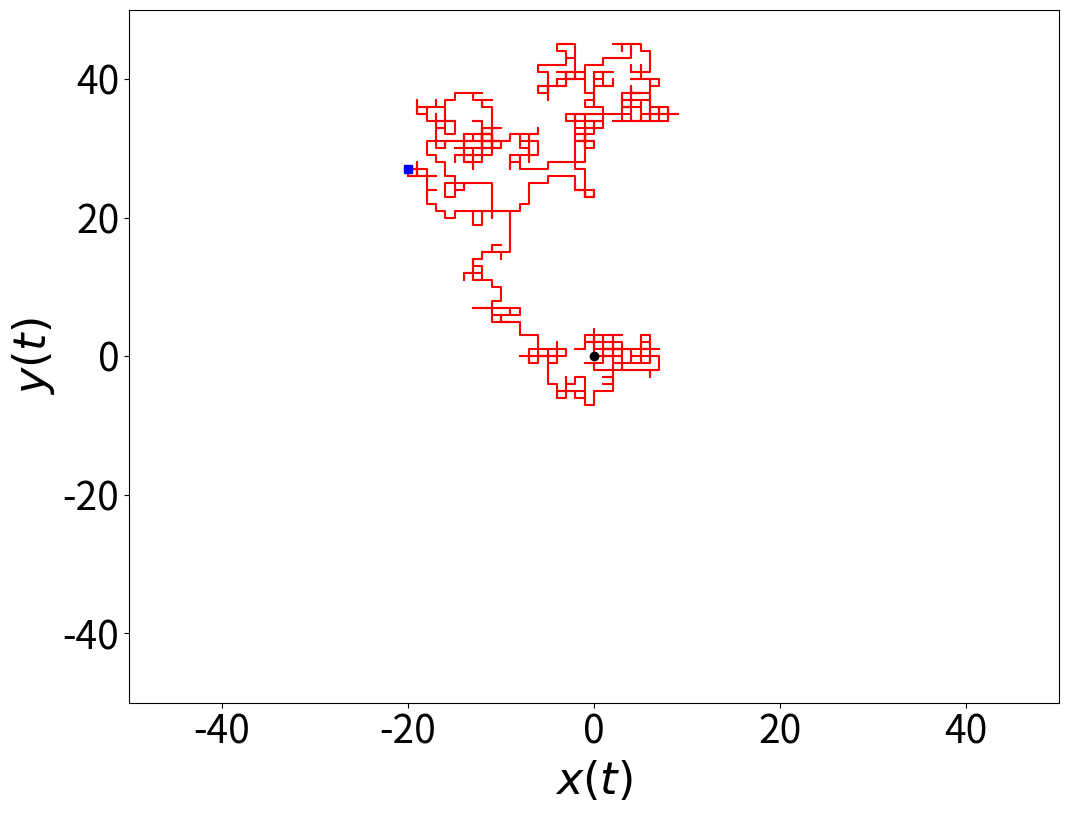

This chart was generated by the following Python code:
from random import randrange
from numpy import arange
import matplotlib.pyplot as plt

# Constantes
L = 100     # L+1, com L par, é o lado da rede quadrada
N = 10**3   # Número de passos da simulação

# Criando listas para armazenar a trajetória
x_lista, y_lista = [], []

# A partícula sai da origem
x, y = 0, 0
n = 0
while n<N:
    x_lista.append(x)
    y_lista.append(y)
    z = randrange(4)# Sorteamos uma de quatro direções
    if z == 0:
        dr = [1,0]  # Passo para a direita
    if z == 1:
        dr = [0,1]  # Passo para cima
    if z == 2:
        dr = [-1,0] # Passo para a esquerda
    if z == 3:
        dr = [0,-1] # Passo para baixo
    # Não permitimos que a partícula saia da rede
    if (abs(x+dr[0])<L/2) and (abs(y+dr[1])<L/2):
        x += dr[0]
        y += dr[1]
        n += 1

# Parâmetros da exibição dos gráficos
plt.rcParams['xtick.labelsize'] = 28
plt.rcParams['ytick.labelsize'] = 28
plt.rcParams['axes.labelsize'] = 32

# Traçando o gráfico
plt.figure(figsize=(12,9))
plt.plot(x_lista,y_lista,'r-')
plt.plot(x_lista[0],y_lista[0],'ko')
plt.plot(x_lista[-1],y_lista[-1],'bs')
plt.xlim(-L/2,L/2)
plt.ylim(-L/2,L/2)
plt.xlabel("$x(t)$")
plt.ylabel("$y(t)$")
plt.show()
            

